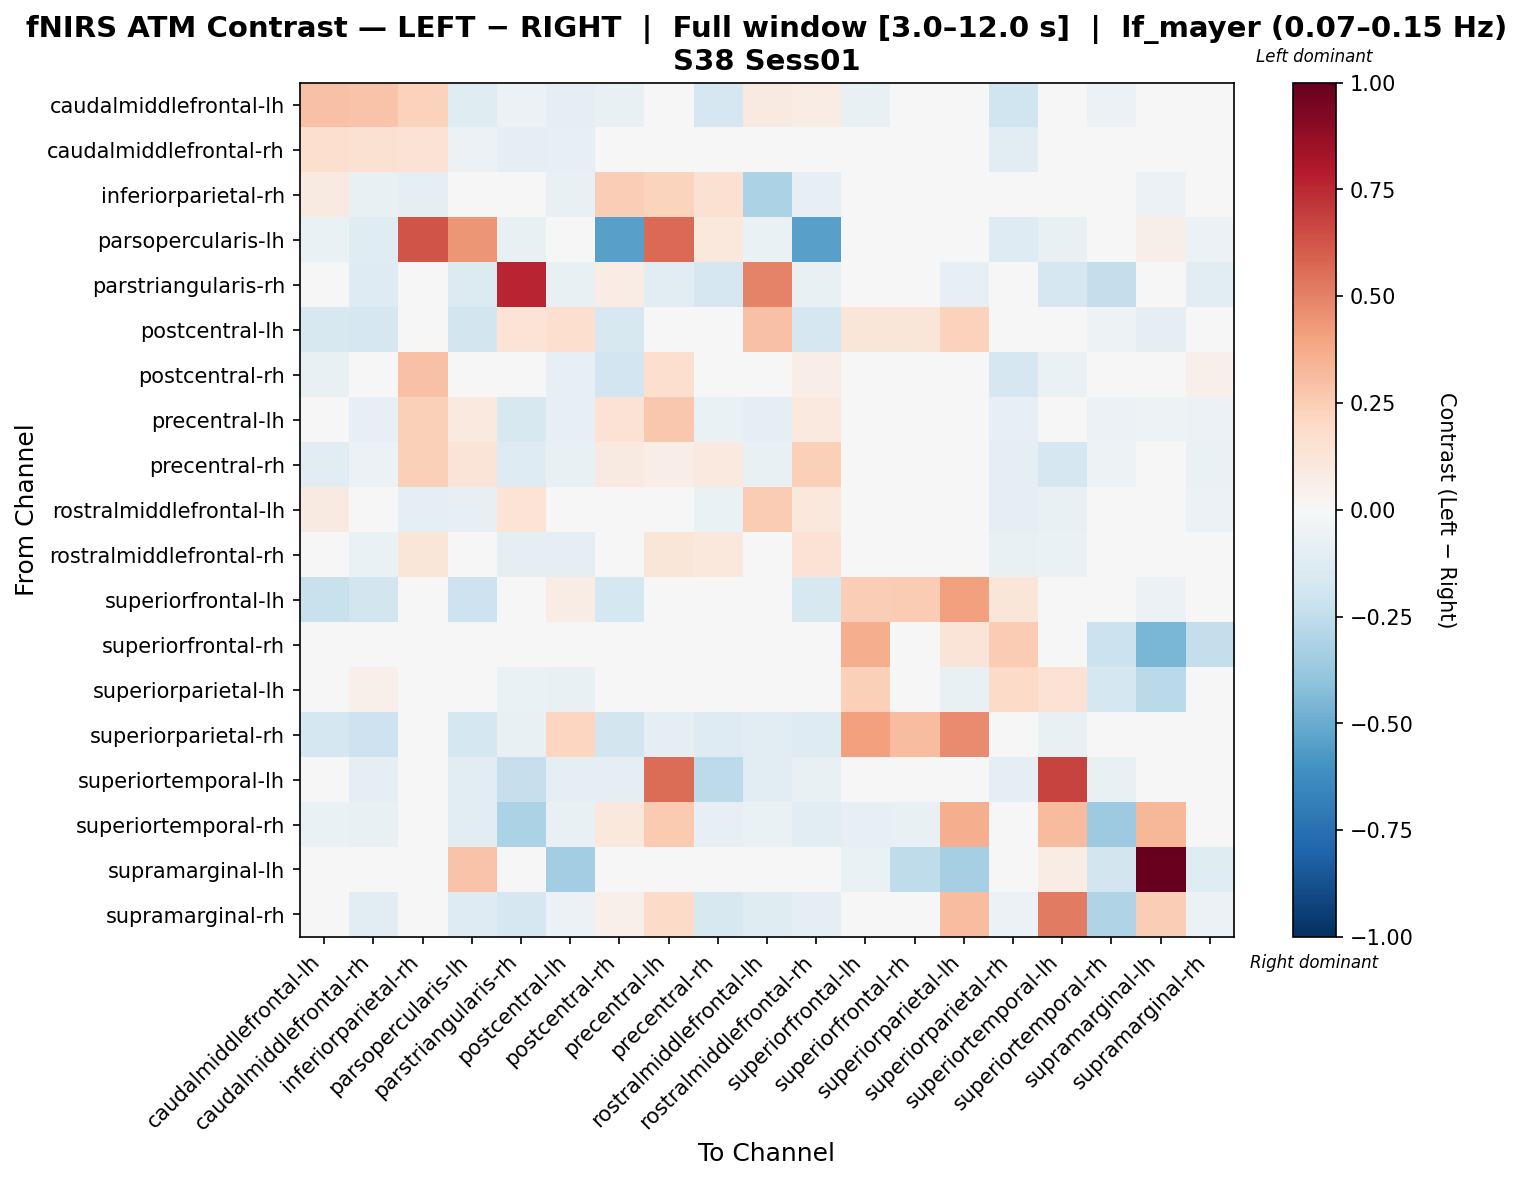

Source data for this figure (header and first rows):
, caudalmiddlefrontal-lh, caudalmiddlefrontal-rh, inferiorparietal-rh, parsopercularis-lh, parstriangularis-rh, postcentral-lh, postcentral-rh, precentral-lh, precentral-rh, rostralmiddlefrontal-lh, rostralmiddlefrontal-rh, superiorfrontal-lh, superiorfrontal-rh, superiorparietal-lh, superiorparietal-rh, superiortemporal-lh, superiortemporal-rh, supramarginal-lh, supramarginal-rh
caudalmiddlefrontal-lh, 0.2954, 0.2837, 0.2325, -0.1242, -0.05762, -0.1014, -0.07433, -0.03863, -0.1702, 0.09234, 0.07185, -0.07277, 0.01186, -0.0131, -0.2031, -0.02242, -0.05729, -0.04276, -0.009912
caudalmiddlefrontal-rh, 0.1668, 0.1505, 0.1419, -0.05792, -0.09185, -0.08099, 0.04083, 0.01648, -0.04095, -0.003771, 0.03556, -0.03498, 0.003487, 0.02604, -0.1106, -0.04755, -0.04577, -0.04015, -0.0271
inferiorparietal-rh, 0.0894, -0.07333, -0.09093, 0.03734, -0.02244, -0.07098, 0.2443, 0.2199, 0.152, -0.3167, -0.08011, -0.0295, -0.02591, -0.003387, -0.004434, 0.03325, -0.006605, -0.06175, 0.00985
parsopercularis-lh, -0.06716, -0.1181, 0.6287, 0.4407, -0.07276, -0.04478, -0.5463, 0.5628, 0.1052, -0.06716, -0.5419, -0.03918, 0.0, 0.0, -0.1287, -0.07276, -0.03918, 0.05663, -0.05597
parstriangularis-rh, -0.03659, -0.1266, 0.04278, -0.1376, 0.7612, -0.07463, 0.07741, -0.1024, -0.1689, 0.4936, -0.0708, -0.02918, -0.01542, -0.0782, -0.03518, -0.1673, -0.2405, 0.02518, -0.1168
postcentral-lh, -0.1592, -0.1645, -0.007866, -0.183, 0.135, 0.1691, -0.1619, -0.04718, -0.04336, 0.2944, -0.1649, 0.124, 0.1224, 0.2285, 0.04373, -0.02623, -0.05385, -0.08985, -0.01534
postcentral-rh, -0.07593, -0.03166, 0.2914, 0.02045, -0.002133, -0.08453, -0.1899, 0.1657, 0.04853, -0.0145, 0.06812, -0.03726, 0.03143, 0.006778, -0.1692, -0.0626, 0.01791, -0.0347, 0.05207
precentral-lh, -0.02633, -0.08083, 0.2393, 0.09955, -0.1622, -0.0859, 0.1407, 0.2704, -0.06279, -0.08755, 0.09545, -0.03184, 0.03899, -0.04386, -0.0857, -0.04446, -0.06235, -0.05276, -0.05787
precentral-rh, -0.107, -0.062, 0.2387, 0.1303, -0.1262, -0.07139, 0.08755, 0.06293, 0.09446, -0.07798, 0.2383, -0.01822, -0.0009134, -0.001512, -0.09273, -0.1649, -0.05444, -0.01041, -0.06463
rostralmiddlefrontal-lh, 0.08801, 0.01814, -0.09898, -0.08055, 0.1386, -0.0305, -0.00471, -0.0451, -0.06616, 0.2519, 0.1021, 0.007397, 0.003946, -0.001646, -0.09403, -0.07437, -0.02443, -0.03394, -0.0557
rostralmiddlefrontal-rh, 0.01545, -0.06558, 0.1231, -0.03041, -0.08876, -0.08708, 0.03627, 0.1202, 0.1059, -0.02093, 0.1451, -0.01405, 0.02528, -0.04375, -0.07052, -0.06345, -0.03275, -0.04549, -0.008477
superiorfrontal-lh, -0.2227, -0.1805, 0.00108, -0.2058, -0.04413, 0.07081, -0.1747, -0.01903, -0.01784, 0.0199, -0.1636, 0.2475, 0.2501, 0.4098, 0.1183, -0.000956, -0.0425, -0.05953, 0.01378
superiorfrontal-rh, 0.0002757, 0.02568, 0.0003049, 0.0, -0.0376, 0.005027, 0.03956, 0.01442, -0.02059, 0.01421, 0.04452, 0.3617, 0.0451, 0.1284, 0.2575, 0.03429, -0.2116, -0.4604, -0.2408
superiorparietal-lh, -0.0262, 0.05236, 0.02595, 0.0, -0.06922, -0.0735, 0.01828, 0.04862, -0.005969, 0.01329, 0.001179, 0.239, -0.01511, -0.07149, 0.1899, 0.1427, -0.1736, -0.2708, -0.02547
superiorparietal-rh, -0.1734, -0.2058, 0.002903, -0.1781, -0.07094, 0.2138, -0.1822, -0.1007, -0.128, -0.102, -0.1253, 0.4135, 0.3059, 0.4723, 0.0365, -0.07132, -0.04133, -0.022, -0.04387
superiortemporal-lh, -0.03121, -0.09494, 0.04487, -0.1136, -0.2276, -0.08697, -0.09067, 0.5562, -0.2601, -0.1146, -0.07756, -0.02426, 0.04487, -0.03955, -0.08747, 0.6725, -0.07571, 0.006741, -0.0009813
superiortemporal-rh, -0.06868, -0.07663, 0.04652, -0.1108, -0.3201, -0.07042, 0.1081, 0.2597, -0.08278, -0.06452, -0.1108, -0.08273, -0.07394, 0.3643, 0.007803, 0.3186, -0.3605, 0.33, -0.01291
supramarginal-lh, -0.02898, 0.002229, -0.01449, 0.2819, -0.02341, -0.3478, 0.01003, 0.009063, -0.001115, 0.004459, 0.02006, -0.06494, -0.2572, -0.3335, -0.0315, 0.07609, -0.18, 1.0, -0.1208
supramarginal-rh, -0.02729, -0.1093, -0.000932, -0.1308, -0.1718, -0.05727, 0.05066, 0.1891, -0.1569, -0.1196, -0.08763, -0.01993, -0.01355, 0.307, -0.05486, 0.5199, -0.2997, 0.2451, -0.06224
